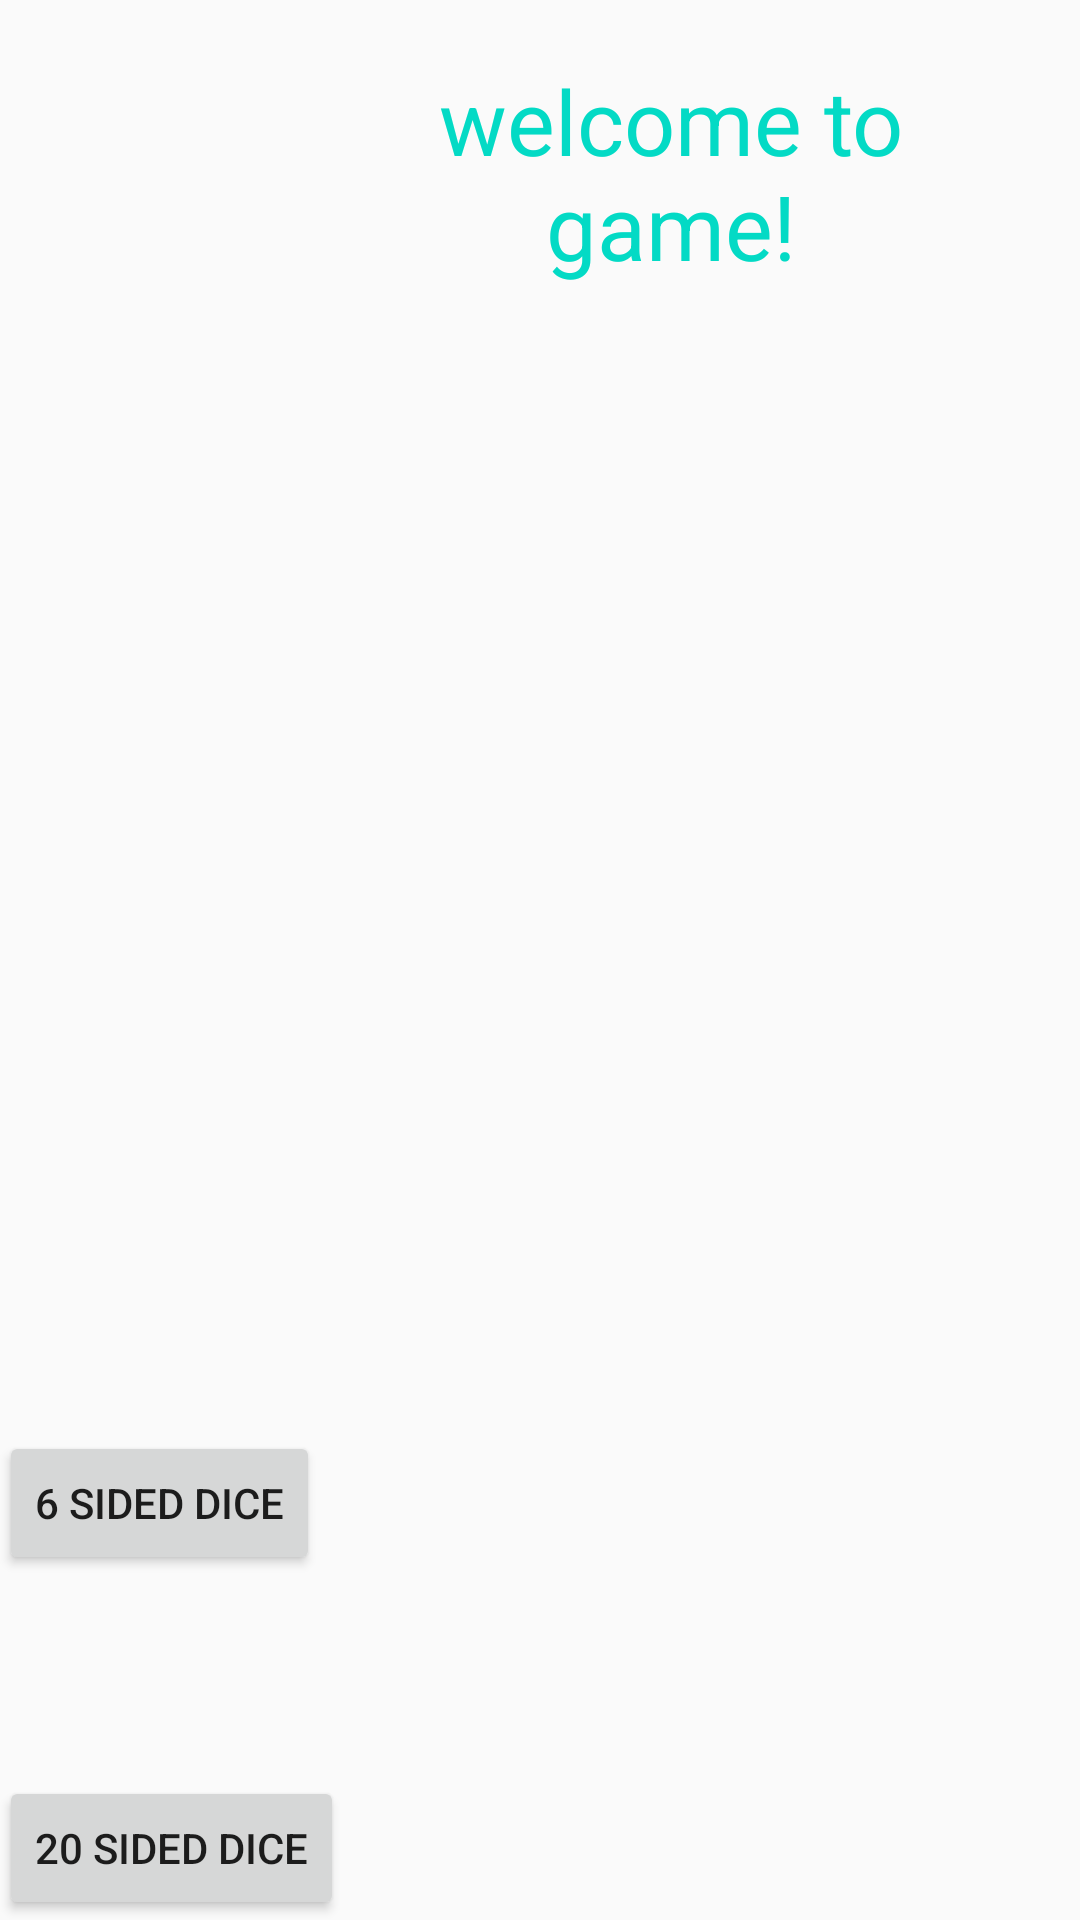

Layout XML and referenced resources for this Android screen:
<!-- AndroidManifest.xml: application theme AppTheme -->
<!-- res/layout/activity_main.xml -->
<?xml version="1.0" encoding="utf-8"?>
<LinearLayout xmlns:android="http://schemas.android.com/apk/res/android"
    xmlns:tools="http://schemas.android.com/tools"
    android:layout_width="match_parent"
    android:layout_height="match_parent"
    android:paddingBottom="@dimen/activity_vertical_margin"
    android:paddingLeft="@dimen/activity_horizontal_margin"
    android:paddingRight="@dimen/activity_horizontal_margin"
    android:paddingTop="@dimen/activity_vertical_margin"
    tools:context="com.oc.rss.jeuxde.MainActivity"
    android:weightSum="1">


    <FrameLayout
        android:layout_width="wrap_content"
        android:layout_height="163dp"
        android:layout_gravity="bottom">

        <Button
            android:layout_width="wrap_content"
            android:layout_height="wrap_content"
            android:text="6 sided dice"
            android:id="@+id/button6"
            android:layout_gravity="left|top" />

        <Button
            android:layout_width="wrap_content"
            android:layout_height="wrap_content"
            android:text="20 sided dice"
            android:id="@+id/button20"
            android:layout_gravity="center_horizontal|bottom" />
    </FrameLayout>

    <FrameLayout
        android:layout_width="wrap_content"
        android:layout_height="163dp">

    </FrameLayout>


    <TextView
        android:layout_width="129dp"
        android:layout_height="wrap_content"
        android:text="@string/welcome"
        android:layout_gravity="top"
        style="@style/title"
        android:layout_weight="0.64" />

    <Space
        android:layout_width="wrap_content"
        android:layout_height="wrap_content" />


</LinearLayout>
<!-- resources referenced by this layout -->
<resources>
  <string name="welcome">welcome to game!</string>
  <style name="title">
          <item name="android:layout_margin">20dp</item>
          <item name="android:gravity">center</item>
          <item name="android:textSize">30sp</item>
          <item name="android:textColor">@color/colorAccent</item>
      </style>
  <style name="AppTheme" parent="Theme.AppCompat.Light.DarkActionBar">
          
          <item name="colorPrimary">@color/colorPrimary</item>
          <item name="colorPrimaryDark">@color/colorPrimaryDark</item>
          <item name="colorAccent">@color/colorAccent</item>
      </style>
  <!-- not gathered from this repository: default colours our renderer supplied (Android Studio template values) -->
  <color name="colorPrimary">#FF6200EE</color>
  <color name="colorPrimaryDark">#FF3700B3</color>
  <color name="colorAccent">#FF03DAC5</color>
</resources>
